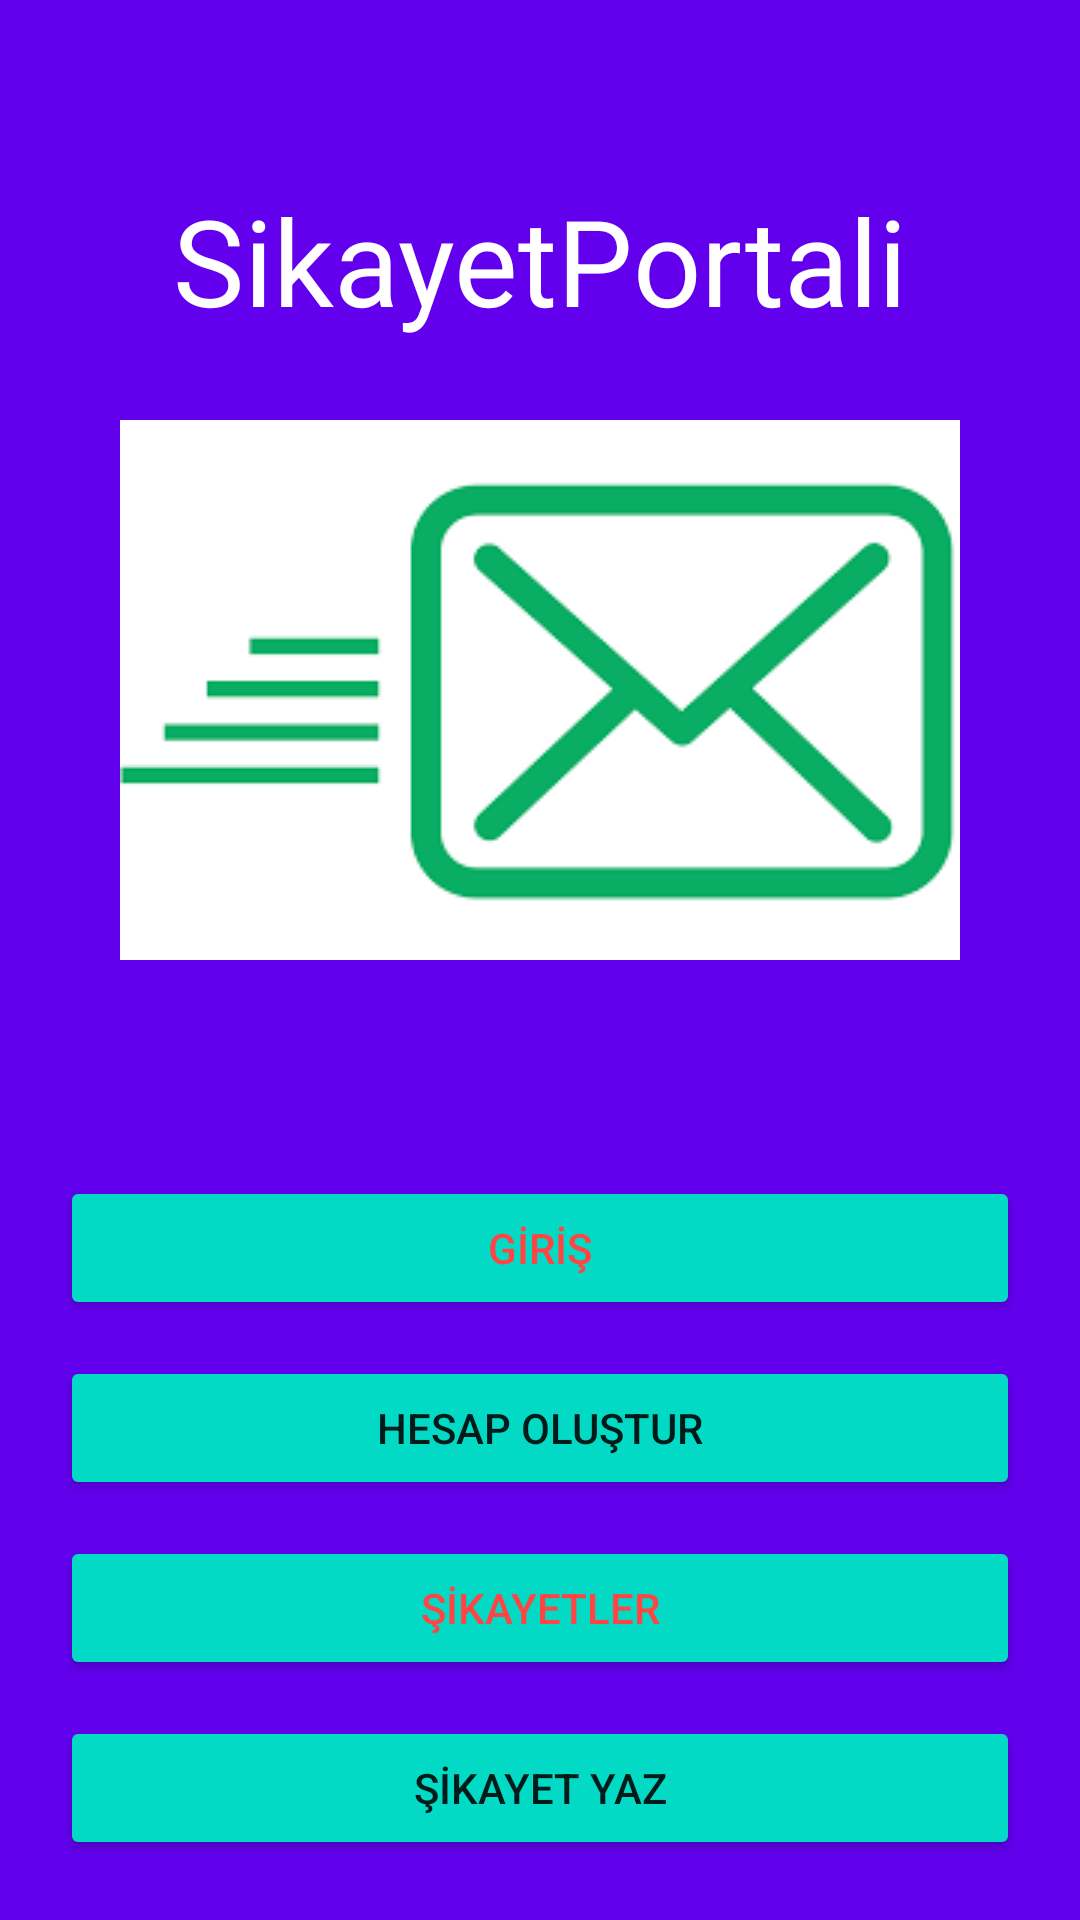

This screen was rendered from an Android layout file. Write that file and the resources it references.
<!-- AndroidManifest.xml: application theme Theme.SikayetPortali -->
<!-- res/layout/giris.xml -->
<?xml version="1.0" encoding="utf-8"?>

<RelativeLayout xmlns:android="http://schemas.android.com/apk/res/android"
    xmlns:app="http://schemas.android.com/apk/res-auto"
    xmlns:tools="http://schemas.android.com/tools"
    android:layout_width="match_parent"
    android:layout_height="match_parent"
    tools:context=".MainActivity"
    android:background="@color/design_default_color_primary"
    android:padding="20dp">


    <TextView
        android:layout_width="wrap_content"
        android:layout_height="wrap_content"
        android:text="@string/app_name"
        android:textSize="40sp"
        android:textColor="@android:color/white"
        android:layout_centerHorizontal="true"
        android:layout_marginTop="40dp"

        />

    <Button
        android:layout_width="match_parent"
        android:layout_height="wrap_content"
        android:text="HESAP OLUŞTUR"
        android:onClick="goToActivity1"
        android:layout_alignParentBottom="true"
        android:layout_marginBottom="120dp"
        android:backgroundTint="@color/teal_200"
         />
    <Button
        android:id="@+id/hesap_var_button"
        android:layout_width="match_parent"
        android:layout_height="wrap_content"
        android:textColor="@android:color/holo_red_light"
        android:text="GİRİŞ"
        android:onClick="goToActivity3"
        android:layout_alignParentBottom="true"
        android:layout_marginBottom="180dp"
        android:backgroundTint="@color/teal_200"
        />
    <Button
        android:layout_width="match_parent"
        android:layout_height="wrap_content"
        android:textColor="@android:color/holo_red_light"
        android:text="ŞİKAYETLER"
        android:onClick="goToActivity2"
        android:layout_alignParentBottom="true"
        android:layout_marginBottom="60dp"
        android:backgroundTint="@color/teal_200"
        />

    <ImageView
        android:layout_width="wrap_content"
        android:layout_height="wrap_content"
        android:layout_centerHorizontal="true"
        android:layout_alignParentBottom="true"
        android:layout_marginBottom="300dp"

        app:srcCompat="@drawable/kon"

        />

    <Button
        android:layout_width="match_parent"
        android:layout_height="wrap_content"
        android:text="ŞİKAYET YAZ"
        android:onClick="goToActivity4"
        android:layout_alignParentBottom="true"
        android:backgroundTint="@color/teal_200"
        tools:ignore="OnClick" />

</RelativeLayout>
<!-- resources referenced by this layout -->
<resources>
  <!-- drawable kon: png bitmap (drawable, 2512 bytes) -->
  <string name="app_name">SikayetPortali</string>
  <style name="Theme.SikayetPortali" parent="Theme.MaterialComponents.DayNight.DarkActionBar">
          
          <item name="colorPrimary">@color/purple_500</item>
          <item name="colorPrimaryVariant">@color/purple_700</item>
          <item name="colorOnPrimary">@color/white</item>
          
          <item name="colorSecondary">@color/teal_200</item>
          <item name="colorSecondaryVariant">@color/teal_700</item>
          <item name="colorOnSecondary">@color/black</item>
          
          <item name="android:statusBarColor" tools:targetApi="l">?attr/colorPrimaryVariant</item>
          
      </style>
  <!-- not gathered from this repository: default colours our renderer supplied (Android Studio template values) -->
  <color name="purple_500">#FF6200EE</color>
  <color name="purple_700">#FF3700B3</color>
  <color name="teal_200">#FF03DAC5</color>
  <color name="teal_700">#FF018786</color>
  <color name="black">#FF000000</color>
  <color name="white">#FFFFFFFF</color>
</resources>
